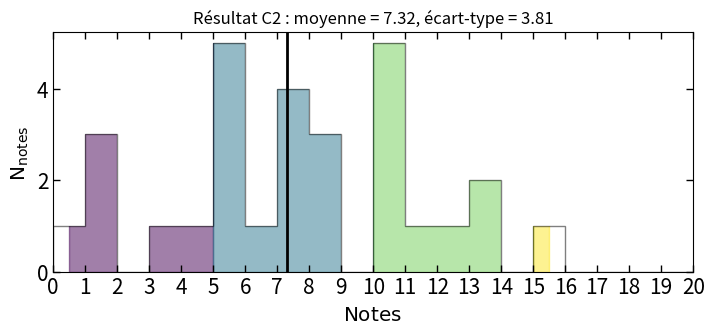

The matplotlib source for this figure: (Note: this script raises an exception after producing the figure.)
import os
import numpy as np
import statistics as st
import matplotlib.pyplot as plt

dgmap = plt.cm.get_cmap('viridis')

list = [
    1.00,
    10.00,
    13.00,
    5.50,
    0.50,
    7.00,
    10.00,
    1.50,
    7.50,
    6.00,
    7.00,
    7.00,
    15.50,
    10.00,
    8.00,
    8.00,
    10.00,
    3.75,
    11.00,
    5.50,
    8.50,
    1.50,
    10.00,
    13.00,
    5.50,
    5.00,
    4.00,
    12.00,
    5.00]

moy = st.mean(list)
# print('Moyenne = ', moy)

med = st.median(list)
# print('Mediane = ', med)

std = st.stdev(list, moy)
# print('Ecart-type = ', std)

fig = plt.figure(figsize=[8, 3])
ax = fig.add_axes([0.1, 0.12, 0.8, 0.8])

_, X, patches = ax.hist(list, bins=[i for i in range(21)],
                        histtype='step',
                        color='k', alpha=.5)

ax.axvspan(np.min(list),
           5.0,
           color=dgmap(0),
           alpha=.5,
           clip_path=patches[0])

ax.axvspan(5.0,
           10.0,
           color=dgmap(100),
           alpha=.5,
           clip_path=patches[0])

ax.axvspan(10.0,
           15.0,
           color=dgmap(200),
           alpha=.5,
           clip_path=patches[0])

ax.axvspan(15.0,
           np.max(list),
           color=dgmap(300),
           alpha=.5,
           clip_path=patches[0])

ax.axvline(moy,
           color='k',
           lw=2.0)

ax.tick_params(direction='in',
               length=5, width=1,
               labelsize=15,
               top=True, right=True)

ax.set_xticks(np.arange(0, 21, step=1.0))

ax.set_xlim((0, 20))

ax.set_xlabel(r"$\mathrm{Notes}$ ", fontsize="x-large")
ax.set_ylabel(r"$\mathrm{N}_\mathrm{notes}$ ", fontsize="x-large")

plt.title('Résultat C2 : moyenne = '
          + str(round(moy, 2))
          + ', écart-type = '
          + str(round(std, 2)))

dir_path = os.path.dirname(os.path.realpath(__file__))

fig = plt.gcf()
fig.savefig(dir_path + '/Res_C2_S1-GC.pdf',
            bbox_inches='tight')

# plt.show()
